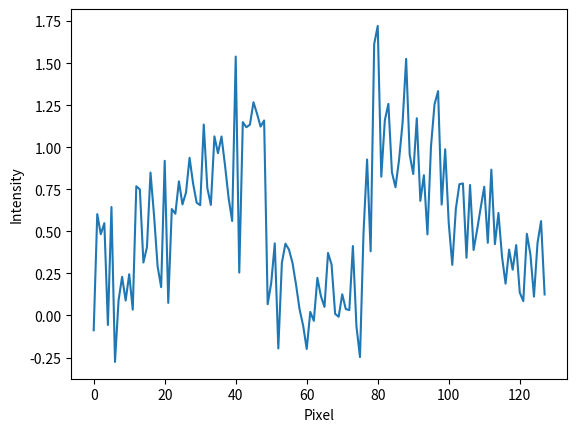

Write the Python code that produced this figure.
import numpy as np
import matplotlib.pyplot as plt

# define signal
pulse = lambda c, d: np.vectorize(
    lambda n: 0 if n >= c-(d/2) and n < c+(d/2) else 1
)

x = np.arange(128).astype(float)
y = pulse(64, 30)(x).astype(float)
y *= np.cos(np.pi * (x - (x.shape[0]/2)) / x.shape[0])
y += 0.8 * np.std(y) * (np.random.randn(*x.shape) + np.mean(y))

# Plot test
fig = plt.figure()
plt.plot(x, y)
plt.xlabel('Pixel')
plt.ylabel('Intensity')
plt.show()
